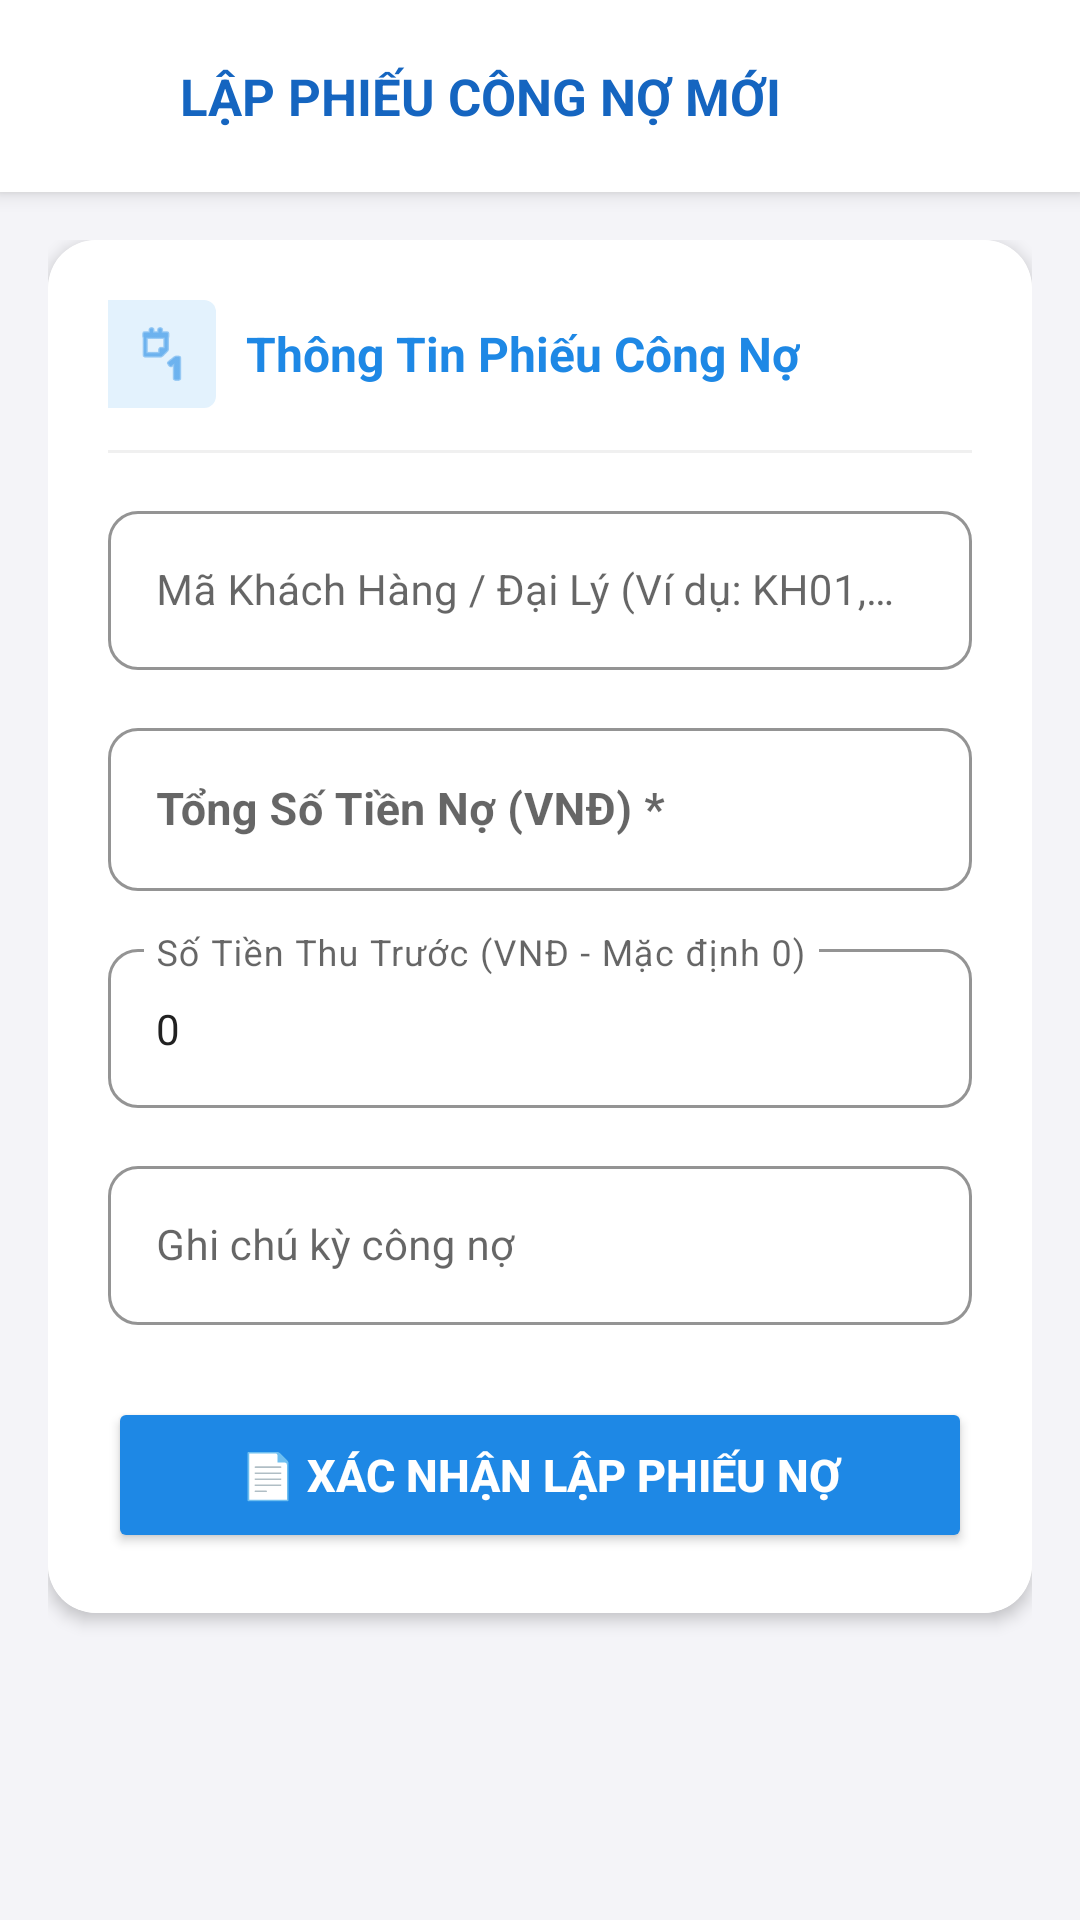

Produce the Android XML layout that renders to this screen, including the resource entries it uses.
<!-- AndroidManifest.xml: activity theme Theme.QuanLyDaiLy.NoActionBar -->
<!-- res/layout/activity_lap_phieu_cong_no.xml -->
<?xml version="1.0" encoding="utf-8"?>
<LinearLayout xmlns:android="http://schemas.android.com/apk/res/android"
    xmlns:app="http://schemas.android.com/apk/res-auto"
    android:layout_width="match_parent"
    android:layout_height="match_parent"
    android:background="@color/bg_light"
    android:orientation="vertical">

    
    <androidx.cardview.widget.CardView
        android:layout_width="match_parent"
        android:layout_height="wrap_content"
        app:cardCornerRadius="0dp"
        app:cardElevation="4dp">

        <LinearLayout
            android:layout_width="match_parent"
            android:layout_height="wrap_content"
            android:background="@color/white"
            android:gravity="center_vertical"
            android:orientation="horizontal"
            android:paddingHorizontal="12dp"
            android:paddingVertical="12dp">

            <ImageView
                android:id="@+id/btnBackHeader"
                android:layout_width="40dp"
                android:layout_height="40dp"
                android:background="?attr/selectableItemBackgroundBorderless"
                android:padding="8dp"
                android:src="@drawable/ic_arrow_back"
                app:tint="@color/text_primary" />

            <TextView
                android:layout_width="wrap_content"
                android:layout_height="wrap_content"
                android:layout_marginStart="8dp"
                android:text="LẬP PHIẾU CÔNG NỢ MỚI"
                android:textColor="@color/primary_dark"
                android:textSize="17sp"
                android:textStyle="bold" />
        </LinearLayout>
    </androidx.cardview.widget.CardView>

    <ScrollView
        android:layout_width="match_parent"
        android:layout_height="match_parent"
        android:fillViewport="true">

        <LinearLayout
            android:layout_width="match_parent"
            android:layout_height="wrap_content"
            android:orientation="vertical"
            android:padding="16dp">

            
            <androidx.cardview.widget.CardView
                android:layout_width="match_parent"
                android:layout_height="wrap_content"
                app:cardCornerRadius="16dp"
                app:cardElevation="3dp">

                <LinearLayout
                    android:layout_width="match_parent"
                    android:layout_height="wrap_content"
                    android:background="@color/white"
                    android:orientation="vertical"
                    android:padding="20dp">

                    <LinearLayout
                        android:layout_width="match_parent"
                        android:layout_height="wrap_content"
                        android:gravity="center_vertical"
                        android:orientation="horizontal">

                        <ImageView
                            android:layout_width="36dp"
                            android:layout_height="36dp"
                            android:background="@drawable/bg_badge_favorite"
                            android:backgroundTint="#E3F2FD"
                            android:padding="8dp"
                            android:src="@android:drawable/ic_menu_day"
                            app:tint="@color/primary" />

                        <TextView
                            android:layout_width="wrap_content"
                            android:layout_height="wrap_content"
                            android:layout_marginStart="10dp"
                            android:text="Thông Tin Phiếu Công Nợ"
                            android:textColor="@color/primary"
                            android:textSize="16sp"
                            android:textStyle="bold" />
                    </LinearLayout>

                    <View
                        android:layout_width="match_parent"
                        android:layout_height="1dp"
                        android:layout_marginVertical="14dp"
                        android:background="#F0F0F0" />

                    
                    <com.google.android.material.textfield.TextInputLayout
                        android:id="@+id/tilMaDL"
                        style="@style/Widget.MaterialComponents.TextInputLayout.OutlinedBox"
                        android:layout_width="match_parent"
                        android:layout_height="wrap_content"
                        android:hint="Mã Khách Hàng / Đại Lý (Ví dụ: KH01, DL01) *"
                        app:boxCornerRadiusBottomEnd="10dp"
                        app:boxCornerRadiusBottomStart="10dp"
                        app:boxCornerRadiusTopEnd="10dp"
                        app:boxCornerRadiusTopStart="10dp"
                        app:boxStrokeColor="@color/primary">

                        <com.google.android.material.textfield.TextInputEditText
                            android:id="@+id/etMaDL"
                            android:layout_width="match_parent"
                            android:layout_height="wrap_content"
                            android:inputType="textCapCharacters"
                            android:textColor="@color/text_primary"
                            android:textSize="14sp" />
                    </com.google.android.material.textfield.TextInputLayout>

                    
                    <com.google.android.material.textfield.TextInputLayout
                        android:id="@+id/tilSoTienNo"
                        style="@style/Widget.MaterialComponents.TextInputLayout.OutlinedBox"
                        android:layout_width="match_parent"
                        android:layout_height="wrap_content"
                        android:layout_marginTop="14dp"
                        android:hint="Tổng Số Tiền Nợ (VNĐ) *"
                        app:boxCornerRadiusBottomEnd="10dp"
                        app:boxCornerRadiusBottomStart="10dp"
                        app:boxCornerRadiusTopEnd="10dp"
                        app:boxCornerRadiusTopStart="10dp"
                        app:boxStrokeColor="@color/primary">

                        <com.google.android.material.textfield.TextInputEditText
                            android:id="@+id/etSoTienNo"
                            android:layout_width="match_parent"
                            android:layout_height="wrap_content"
                            android:inputType="numberDecimal"
                            android:textColor="@color/text_primary"
                            android:textSize="15sp"
                            android:textStyle="bold" />
                    </com.google.android.material.textfield.TextInputLayout>

                    
                    <com.google.android.material.textfield.TextInputLayout
                        android:id="@+id/tilSoTienThu"
                        style="@style/Widget.MaterialComponents.TextInputLayout.OutlinedBox"
                        android:layout_width="match_parent"
                        android:layout_height="wrap_content"
                        android:layout_marginTop="14dp"
                        android:hint="Số Tiền Thu Trước (VNĐ - Mặc định 0)"
                        app:boxCornerRadiusBottomEnd="10dp"
                        app:boxCornerRadiusBottomStart="10dp"
                        app:boxCornerRadiusTopEnd="10dp"
                        app:boxCornerRadiusTopStart="10dp"
                        app:boxStrokeColor="@color/primary">

                        <com.google.android.material.textfield.TextInputEditText
                            android:id="@+id/etSoTienThu"
                            android:layout_width="match_parent"
                            android:layout_height="wrap_content"
                            android:inputType="numberDecimal"
                            android:text="0"
                            android:textColor="@color/text_primary"
                            android:textSize="14sp" />
                    </com.google.android.material.textfield.TextInputLayout>

                    
                    <com.google.android.material.textfield.TextInputLayout
                        android:id="@+id/tilGhiChu"
                        style="@style/Widget.MaterialComponents.TextInputLayout.OutlinedBox"
                        android:layout_width="match_parent"
                        android:layout_height="wrap_content"
                        android:layout_marginTop="14dp"
                        android:hint="Ghi chú kỳ công nợ"
                        app:boxCornerRadiusBottomEnd="10dp"
                        app:boxCornerRadiusBottomStart="10dp"
                        app:boxCornerRadiusTopEnd="10dp"
                        app:boxCornerRadiusTopStart="10dp"
                        app:boxStrokeColor="@color/primary">

                        <com.google.android.material.textfield.TextInputEditText
                            android:id="@+id/etGhiChu"
                            android:layout_width="match_parent"
                            android:layout_height="wrap_content"
                            android:inputType="textCapSentences"
                            android:textColor="@color/text_primary"
                            android:textSize="14sp" />
                    </com.google.android.material.textfield.TextInputLayout>

                    
                    <Button
                        android:id="@+id/btnSubmitCongNo"
                        android:layout_width="match_parent"
                        android:layout_height="52dp"
                        android:layout_marginTop="24dp"
                        android:backgroundTint="@color/primary"
                        android:text="📄 XÁC NHẬN LẬP PHIẾU NỢ"
                        android:textColor="@color/white"
                        android:textSize="15sp"
                        android:textStyle="bold"
                        app:cornerRadius="12dp" />

                </LinearLayout>
            </androidx.cardview.widget.CardView>

        </LinearLayout>
    </ScrollView>

</LinearLayout>
<!-- resources referenced by this layout -->
<resources>
  <color name="bg_light">#F4F4F8</color>
  <color name="primary">#1E88E5</color>
  <color name="primary_dark">#1565C0</color>
  <color name="text_primary">#212121</color>
  <color name="white">#FFFFFFFF</color>
  <!-- drawable bg_badge_favorite (drawable) -->
  <?xml version="1.0" encoding="utf-8"?>
  <shape xmlns:android="http://schemas.android.com/apk/res/android"
      android:shape="rectangle">
      <solid android:color="#EE4D2D" />
      <corners android:topRightRadius="4dp" android:bottomRightRadius="4dp" />
  </shape>
  <style name="Theme.QuanLyDaiLy.NoActionBar" parent="Theme.MaterialComponents.Light.NoActionBar">
          <item name="colorPrimary">@color/primary</item>
          <item name="colorPrimaryVariant">@color/primary_dark</item>
          <item name="colorOnPrimary">@color/white</item>
          <item name="colorSecondary">@color/accent</item>
          <item name="android:statusBarColor">@color/primary_dark</item>
          <item name="android:windowBackground">@color/bg_light</item>
          <item name="android:windowDisablePreview">true</item>
      </style>
  <color name="accent">#FF9800</color>
</resources>
